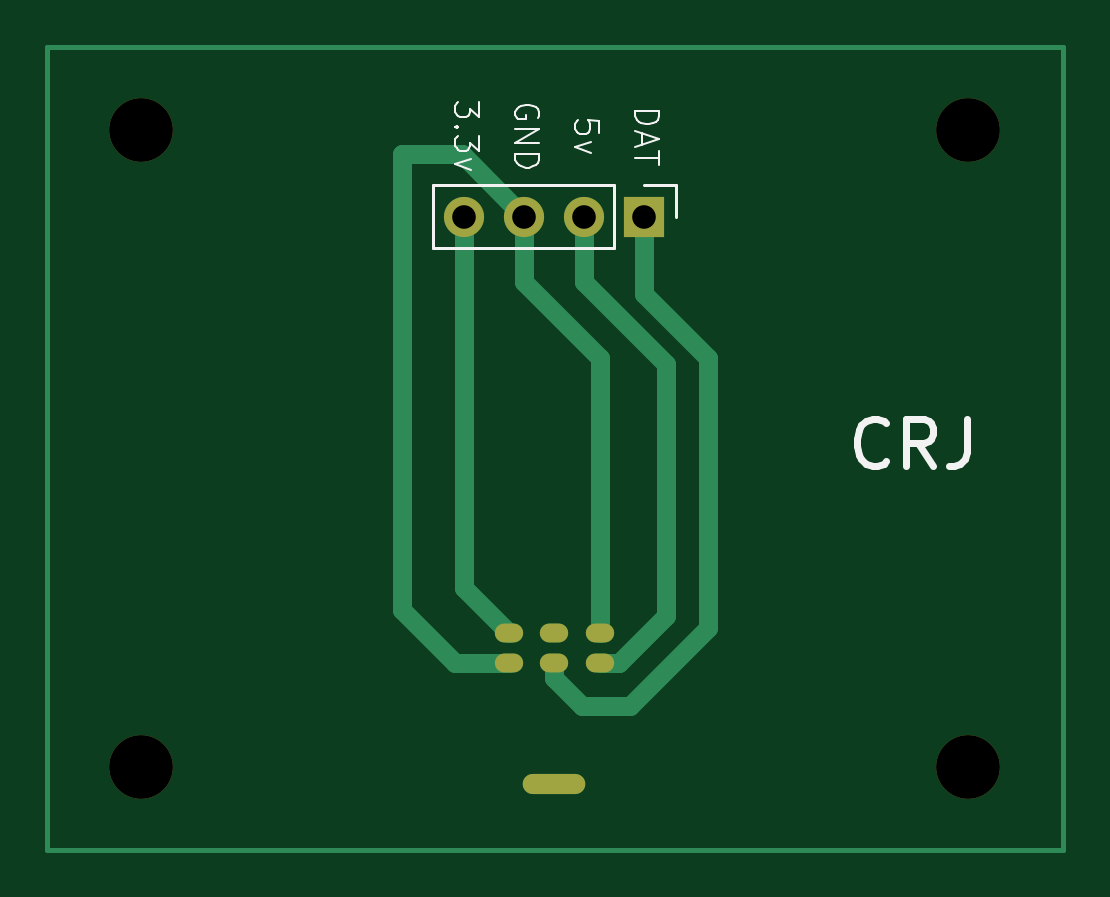
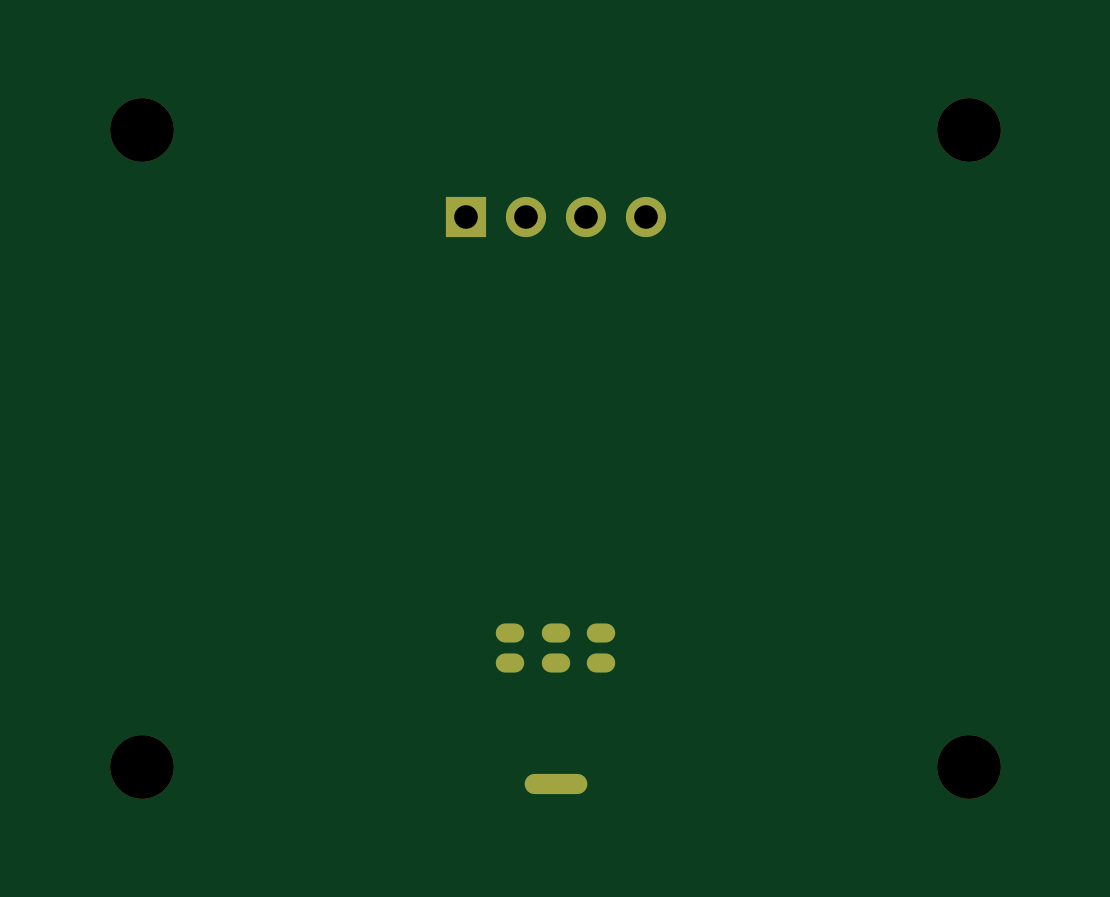
Circuit board: 11 layer files. Board 43.0 x 34.0 mm.
- bottom_copper: Gamecube controller breakout mount-B_Cu.gbr (1382 bytes)
- bottom_mask: Gamecube controller breakout mount-B_Mask.gbr (1312 bytes)
- paste: Gamecube controller breakout mount-B_Paste.gbr (477 bytes)
- bottom_silk: Gamecube controller breakout mount-B_Silkscreen.gbr (478 bytes)
- outline: Gamecube controller breakout mount-Edge_Cuts.gbr (450 bytes)
- top_copper: Gamecube controller breakout mount-F_Cu.gbr (2930 bytes)
- top_mask: Gamecube controller breakout mount-F_Mask.gbr (1312 bytes)
- paste: Gamecube controller breakout mount-F_Paste.gbr (477 bytes)
- top_silk: Gamecube controller breakout mount-F_Silkscreen.gbr (7330 bytes)
- drill: Gamecube controller breakout mount-NPTH.drl (395 bytes)
- drill: Gamecube controller breakout mount-PTH.drl (891 bytes)

=== bottom_copper: Gamecube controller breakout mount-B_Cu.gbr ===
%TF.GenerationSoftware,KiCad,Pcbnew,9.0.0*%
%TF.CreationDate,2025-10-27T19:49:06+01:00*%
%TF.ProjectId,Gamecube controller breakout mount,47616d65-6375-4626-9520-636f6e74726f,rev?*%
%TF.SameCoordinates,Original*%
%TF.FileFunction,Copper,L2,Bot*%
%TF.FilePolarity,Positive*%
%FSLAX46Y46*%
G04 Gerber Fmt 4.6, Leading zero omitted, Abs format (unit mm)*
G04 Created by KiCad (PCBNEW 9.0.0) date 2025-10-27 19:49:06*
%MOMM*%
%LPD*%
G01*
G04 APERTURE LIST*
%TA.AperFunction,ComponentPad*%
%ADD10O,1.200000X0.800000*%
%TD*%
%TA.AperFunction,ComponentPad*%
%ADD11R,1.700000X1.700000*%
%TD*%
%TA.AperFunction,ComponentPad*%
%ADD12O,1.700000X1.700000*%
%TD*%
%TA.AperFunction,ComponentPad*%
%ADD13O,2.650000X0.850000*%
%TD*%
G04 APERTURE END LIST*
D10*
%TO.P,,3*%
%TO.N,N/C*%
X140864200Y-102071500D03*
%TD*%
%TO.P,,4*%
%TO.N,N/C*%
X144684200Y-100801500D03*
%TD*%
D11*
%TO.P,REF\u002A\u002A,1*%
%TO.N,N/C*%
X146574200Y-83186120D03*
D12*
%TO.P,REF\u002A\u002A,2*%
X144034200Y-83186120D03*
%TO.P,REF\u002A\u002A,3*%
X141494200Y-83186120D03*
%TO.P,REF\u002A\u002A,4*%
X138954200Y-83186120D03*
%TD*%
D10*
%TO.P,,5*%
%TO.N,N/C*%
X142774200Y-100801500D03*
%TD*%
D13*
%TO.P,,0*%
%TO.N,N/C*%
X142774200Y-107186500D03*
%TD*%
D10*
%TO.P,,2*%
%TO.N,N/C*%
X142774200Y-102071500D03*
%TD*%
%TO.P,,1*%
%TO.N,N/C*%
X144684200Y-102071500D03*
%TD*%
%TO.P,,6*%
%TO.N,N/C*%
X140864200Y-100801500D03*
%TD*%
M02*

=== bottom_mask: Gamecube controller breakout mount-B_Mask.gbr ===
%TF.GenerationSoftware,KiCad,Pcbnew,9.0.0*%
%TF.CreationDate,2025-10-27T19:49:06+01:00*%
%TF.ProjectId,Gamecube controller breakout mount,47616d65-6375-4626-9520-636f6e74726f,rev?*%
%TF.SameCoordinates,Original*%
%TF.FileFunction,Soldermask,Bot*%
%TF.FilePolarity,Negative*%
%FSLAX46Y46*%
G04 Gerber Fmt 4.6, Leading zero omitted, Abs format (unit mm)*
G04 Created by KiCad (PCBNEW 9.0.0) date 2025-10-27 19:49:06*
%MOMM*%
%LPD*%
G01*
G04 APERTURE LIST*
%ADD10O,1.200000X0.800000*%
%ADD11C,2.700000*%
%ADD12R,1.700000X1.700000*%
%ADD13O,1.700000X1.700000*%
%ADD14O,2.650000X0.850000*%
G04 APERTURE END LIST*
D10*
%TO.C,*%
X140864200Y-102071500D03*
%TD*%
D11*
%TO.C,REF\u002A\u002A*%
X160292600Y-106500000D03*
%TD*%
D10*
%TO.C,*%
X144684200Y-100801500D03*
%TD*%
D12*
%TO.C,REF\u002A\u002A*%
X146574200Y-83186120D03*
D13*
X144034200Y-83186120D03*
X141494200Y-83186120D03*
X138954200Y-83186120D03*
%TD*%
D11*
%TO.C,REF\u002A\u002A*%
X125292600Y-79500000D03*
%TD*%
D10*
%TO.C,*%
X142774200Y-100801500D03*
%TD*%
D14*
%TO.C,*%
X142774200Y-107186500D03*
%TD*%
D11*
%TO.C,REF\u002A\u002A*%
X125292600Y-106500000D03*
%TD*%
D10*
%TO.C,*%
X142774200Y-102071500D03*
%TD*%
D11*
%TO.C,REF\u002A\u002A*%
X160292600Y-79500000D03*
%TD*%
D10*
%TO.C,*%
X144684200Y-102071500D03*
%TD*%
%TO.C,*%
X140864200Y-100801500D03*
%TD*%
M02*

=== paste: Gamecube controller breakout mount-B_Paste.gbr ===
%TF.GenerationSoftware,KiCad,Pcbnew,9.0.0*%
%TF.CreationDate,2025-10-27T19:49:06+01:00*%
%TF.ProjectId,Gamecube controller breakout mount,47616d65-6375-4626-9520-636f6e74726f,rev?*%
%TF.SameCoordinates,Original*%
%TF.FileFunction,Paste,Bot*%
%TF.FilePolarity,Positive*%
%FSLAX46Y46*%
G04 Gerber Fmt 4.6, Leading zero omitted, Abs format (unit mm)*
G04 Created by KiCad (PCBNEW 9.0.0) date 2025-10-27 19:49:06*
%MOMM*%
%LPD*%
G01*
G04 APERTURE LIST*
G04 APERTURE END LIST*
M02*

=== bottom_silk: Gamecube controller breakout mount-B_Silkscreen.gbr ===
%TF.GenerationSoftware,KiCad,Pcbnew,9.0.0*%
%TF.CreationDate,2025-10-27T19:49:06+01:00*%
%TF.ProjectId,Gamecube controller breakout mount,47616d65-6375-4626-9520-636f6e74726f,rev?*%
%TF.SameCoordinates,Original*%
%TF.FileFunction,Legend,Bot*%
%TF.FilePolarity,Positive*%
%FSLAX46Y46*%
G04 Gerber Fmt 4.6, Leading zero omitted, Abs format (unit mm)*
G04 Created by KiCad (PCBNEW 9.0.0) date 2025-10-27 19:49:06*
%MOMM*%
%LPD*%
G01*
G04 APERTURE LIST*
G04 APERTURE END LIST*
M02*

=== outline: Gamecube controller breakout mount-Edge_Cuts.gbr ===
%TF.GenerationSoftware,KiCad,Pcbnew,9.0.0*%
%TF.CreationDate,2025-10-27T19:49:06+01:00*%
%TF.ProjectId,Gamecube controller breakout mount,47616d65-6375-4626-9520-636f6e74726f,rev?*%
%TF.SameCoordinates,Original*%
%TF.FileFunction,Profile,NP*%
%FSLAX46Y46*%
G04 Gerber Fmt 4.6, Leading zero omitted, Abs format (unit mm)*
G04 Created by KiCad (PCBNEW 9.0.0) date 2025-10-27 19:49:06*
%MOMM*%
%LPD*%
G01*
G04 APERTURE LIST*
G04 APERTURE END LIST*
M02*

=== top_copper: Gamecube controller breakout mount-F_Cu.gbr ===
%TF.GenerationSoftware,KiCad,Pcbnew,9.0.0*%
%TF.CreationDate,2025-10-27T19:49:06+01:00*%
%TF.ProjectId,Gamecube controller breakout mount,47616d65-6375-4626-9520-636f6e74726f,rev?*%
%TF.SameCoordinates,Original*%
%TF.FileFunction,Copper,L1,Top*%
%TF.FilePolarity,Positive*%
%FSLAX46Y46*%
G04 Gerber Fmt 4.6, Leading zero omitted, Abs format (unit mm)*
G04 Created by KiCad (PCBNEW 9.0.0) date 2025-10-27 19:49:06*
%MOMM*%
%LPD*%
G01*
G04 APERTURE LIST*
%TA.AperFunction,NonConductor*%
%ADD10C,0.200000*%
%TD*%
%TA.AperFunction,ComponentPad*%
%ADD11O,1.200000X0.800000*%
%TD*%
%TA.AperFunction,ComponentPad*%
%ADD12R,1.700000X1.700000*%
%TD*%
%TA.AperFunction,ComponentPad*%
%ADD13O,1.700000X1.700000*%
%TD*%
%TA.AperFunction,ComponentPad*%
%ADD14O,2.650000X0.850000*%
%TD*%
%TA.AperFunction,Conductor*%
%ADD15C,0.800000*%
%TD*%
%TA.AperFunction,Conductor*%
%ADD16C,0.500000*%
%TD*%
G04 APERTURE END LIST*
D10*
X121292600Y-76000000D02*
X164292600Y-76000000D01*
X164292600Y-110000000D01*
X121292600Y-110000000D01*
X121292600Y-76000000D01*
D11*
%TO.P,,3*%
%TO.N,N/C*%
X140864200Y-102071500D03*
%TD*%
%TO.P,,4*%
%TO.N,N/C*%
X144684200Y-100801500D03*
%TD*%
D12*
%TO.P,REF\u002A\u002A,1*%
%TO.N,N/C*%
X146574200Y-83186120D03*
D13*
%TO.P,REF\u002A\u002A,2*%
X144034200Y-83186120D03*
%TO.P,REF\u002A\u002A,3*%
X141494200Y-83186120D03*
%TO.P,REF\u002A\u002A,4*%
X138954200Y-83186120D03*
%TD*%
D11*
%TO.P,,5*%
%TO.N,N/C*%
X142774200Y-100801500D03*
%TD*%
D14*
%TO.P,,0*%
%TO.N,N/C*%
X142774200Y-107186500D03*
%TD*%
D11*
%TO.P,,2*%
%TO.N,N/C*%
X142774200Y-102071500D03*
%TD*%
%TO.P,,1*%
%TO.N,N/C*%
X144684200Y-102071500D03*
%TD*%
%TO.P,,6*%
%TO.N,N/C*%
X140864200Y-100801500D03*
%TD*%
D15*
%TO.N,*%
X149269600Y-89165920D02*
X149269600Y-100595920D01*
X147491600Y-89419920D02*
X144034200Y-85962520D01*
X144034200Y-83186120D02*
X144034200Y-85962520D01*
X138954200Y-98891500D02*
X140864200Y-100801500D01*
X143935600Y-103897920D02*
X142774200Y-102736520D01*
X141494200Y-83186120D02*
X138855600Y-80547520D01*
X142774200Y-102736520D02*
X142774200Y-102071500D01*
X144684200Y-102071500D02*
X145508020Y-102071500D01*
X138553180Y-102071500D02*
X136315600Y-99833920D01*
X146574200Y-83186120D02*
X146574200Y-86470520D01*
X145508020Y-102071500D02*
X147491600Y-100087920D01*
X144684200Y-89152520D02*
X141494200Y-85962520D01*
X147491600Y-100087920D02*
X147491600Y-89419920D01*
X146574200Y-86470520D02*
X149269600Y-89165920D01*
X138954200Y-83186120D02*
X138954200Y-98891500D01*
X136315600Y-80529920D02*
X136315600Y-99833920D01*
X149269600Y-100595920D02*
X145967600Y-103897920D01*
X145967600Y-103897920D02*
X143935600Y-103897920D01*
D16*
X142774200Y-102071500D02*
X142774200Y-102080440D01*
D15*
X141494200Y-85962520D02*
X141494200Y-83186120D01*
X140864200Y-102071500D02*
X138553180Y-102071500D01*
X138855600Y-80529920D02*
X136315600Y-80529920D01*
X138855600Y-80547520D02*
X138855600Y-80529920D01*
X144684200Y-100801500D02*
X144684200Y-89152520D01*
%TD*%
M02*

=== top_mask: Gamecube controller breakout mount-F_Mask.gbr ===
%TF.GenerationSoftware,KiCad,Pcbnew,9.0.0*%
%TF.CreationDate,2025-10-27T19:49:06+01:00*%
%TF.ProjectId,Gamecube controller breakout mount,47616d65-6375-4626-9520-636f6e74726f,rev?*%
%TF.SameCoordinates,Original*%
%TF.FileFunction,Soldermask,Top*%
%TF.FilePolarity,Negative*%
%FSLAX46Y46*%
G04 Gerber Fmt 4.6, Leading zero omitted, Abs format (unit mm)*
G04 Created by KiCad (PCBNEW 9.0.0) date 2025-10-27 19:49:06*
%MOMM*%
%LPD*%
G01*
G04 APERTURE LIST*
%ADD10O,1.200000X0.800000*%
%ADD11C,2.700000*%
%ADD12R,1.700000X1.700000*%
%ADD13O,1.700000X1.700000*%
%ADD14O,2.650000X0.850000*%
G04 APERTURE END LIST*
D10*
%TO.C,*%
X140864200Y-102071500D03*
%TD*%
D11*
%TO.C,REF\u002A\u002A*%
X160292600Y-106500000D03*
%TD*%
D10*
%TO.C,*%
X144684200Y-100801500D03*
%TD*%
D12*
%TO.C,REF\u002A\u002A*%
X146574200Y-83186120D03*
D13*
X144034200Y-83186120D03*
X141494200Y-83186120D03*
X138954200Y-83186120D03*
%TD*%
D11*
%TO.C,REF\u002A\u002A*%
X125292600Y-79500000D03*
%TD*%
D10*
%TO.C,*%
X142774200Y-100801500D03*
%TD*%
D14*
%TO.C,*%
X142774200Y-107186500D03*
%TD*%
D11*
%TO.C,REF\u002A\u002A*%
X125292600Y-106500000D03*
%TD*%
D10*
%TO.C,*%
X142774200Y-102071500D03*
%TD*%
D11*
%TO.C,REF\u002A\u002A*%
X160292600Y-79500000D03*
%TD*%
D10*
%TO.C,*%
X144684200Y-102071500D03*
%TD*%
%TO.C,*%
X140864200Y-100801500D03*
%TD*%
M02*

=== paste: Gamecube controller breakout mount-F_Paste.gbr ===
%TF.GenerationSoftware,KiCad,Pcbnew,9.0.0*%
%TF.CreationDate,2025-10-27T19:49:06+01:00*%
%TF.ProjectId,Gamecube controller breakout mount,47616d65-6375-4626-9520-636f6e74726f,rev?*%
%TF.SameCoordinates,Original*%
%TF.FileFunction,Paste,Top*%
%TF.FilePolarity,Positive*%
%FSLAX46Y46*%
G04 Gerber Fmt 4.6, Leading zero omitted, Abs format (unit mm)*
G04 Created by KiCad (PCBNEW 9.0.0) date 2025-10-27 19:49:06*
%MOMM*%
%LPD*%
G01*
G04 APERTURE LIST*
G04 APERTURE END LIST*
M02*

=== top_silk: Gamecube controller breakout mount-F_Silkscreen.gbr (7330 bytes, source omitted) ===
=== drill: Gamecube controller breakout mount-NPTH.drl ===
M48
; DRILL file {KiCad 9.0.0} date 2025-10-27T19:49:07+0100
; FORMAT={-:-/ absolute / metric / decimal}
; #@! TF.CreationDate,2025-10-27T19:49:07+01:00
; #@! TF.GenerationSoftware,Kicad,Pcbnew,9.0.0
; #@! TF.FileFunction,NonPlated,1,2,NPTH
FMAT,2
METRIC
; #@! TA.AperFunction,NonPlated,NPTH,ComponentDrill
T1C2.700
%
G90
G05
T1
X125.293Y-79.5
X125.293Y-106.5
X160.293Y-79.5
X160.293Y-106.5
M30

=== drill: Gamecube controller breakout mount-PTH.drl ===
M48
; DRILL file {KiCad 9.0.0} date 2025-10-27T19:49:07+0100
; FORMAT={-:-/ absolute / metric / decimal}
; #@! TF.CreationDate,2025-10-27T19:49:07+01:00
; #@! TF.GenerationSoftware,Kicad,Pcbnew,9.0.0
; #@! TF.FileFunction,Plated,1,2,PTH
FMAT,2
METRIC
; #@! TA.AperFunction,Plated,PTH,ComponentDrill
T1C0.300
; #@! TA.AperFunction,Plated,PTH,ComponentDrill
T2C0.350
; #@! TA.AperFunction,Plated,PTH,ComponentDrill
T3C1.000
%
G90
G05
T3
X138.954Y-83.186
X141.494Y-83.186
X144.034Y-83.186
X146.574Y-83.186
T1
G00X140.664Y-100.801
M15
G01X141.064Y-100.801
M16
G05
G00X140.664Y-102.072
M15
G01X141.064Y-102.072
M16
G05
G00X142.574Y-100.801
M15
G01X142.974Y-100.801
M16
G05
G00X142.574Y-102.072
M15
G01X142.974Y-102.072
M16
G05
G00X144.484Y-100.801
M15
G01X144.884Y-100.801
M16
G05
G00X144.484Y-102.072
M15
G01X144.884Y-102.072
M16
G05
T2
G00X141.874Y-107.186
M15
G01X143.674Y-107.186
M16
G05
M30

